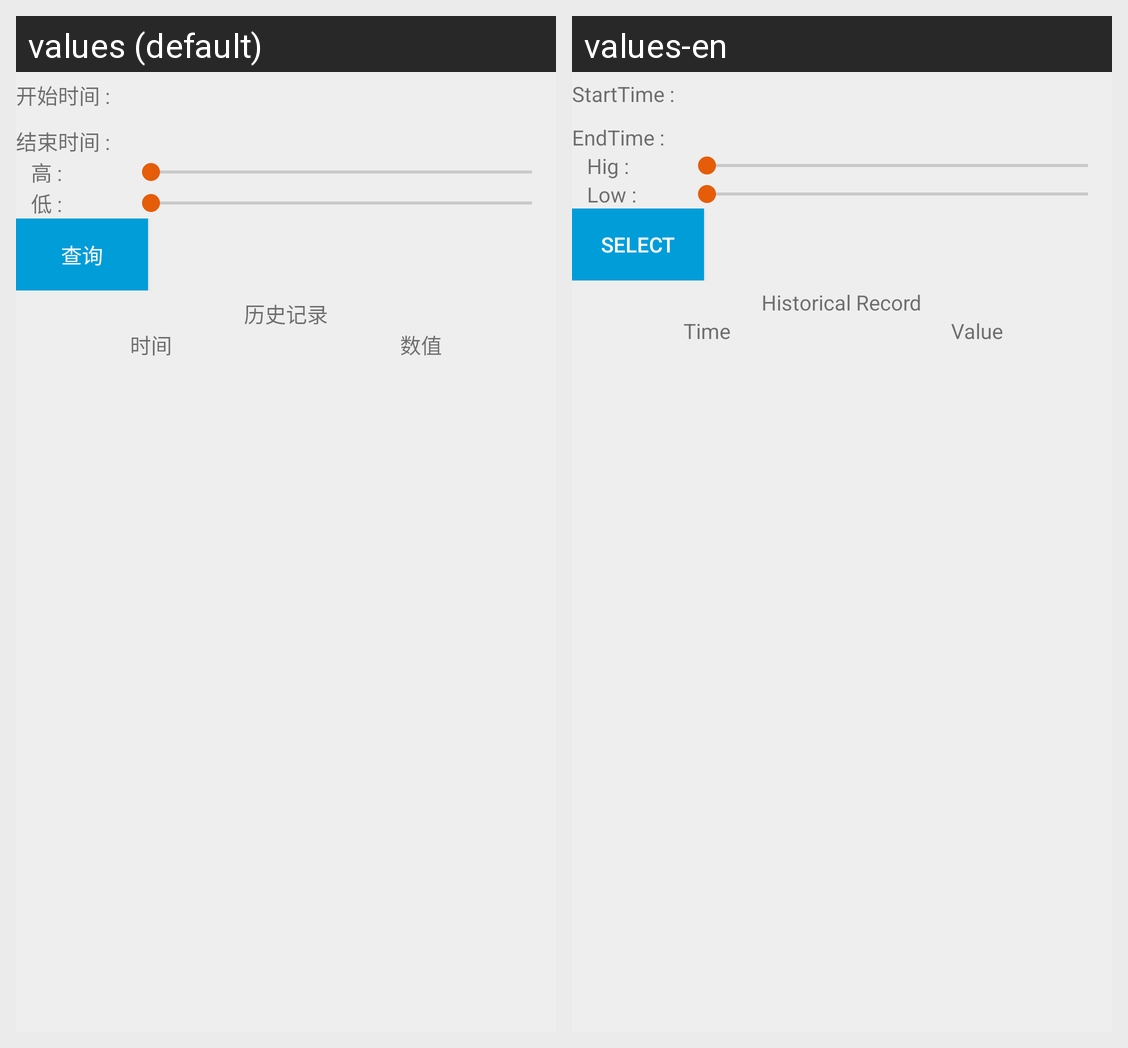

The Android screen above is rendered under two locales of the same app. Produce the string resources it draws, with the default and per-locale values.
Android screen res/layout/fragment_htm.xml rendered under 2 locales, left to right: values (default), values-en. Device: Nexus 5 (rendered at 1080×1920; each locale shown at half size, 540×960, under a caption strip naming it); theme AppTheme.
Strings drawn on this screen, with the default value and each locale's value (text and hints the layout hard-codes, and strings that could not be matched under every locale, appear in the picture but are not listed):

hig
  values: 高 :
  values-en: Hig :

low
  values: 低 :
  values-en: Low :

start_time
  values: 开始时间 :
  values-en: StartTime :

end_time
  values: 结束时间 :
  values-en: EndTime :

select
  values: 查询
  values-en: Select

historical_record
  values: 历史记录
  values-en: Historical Record

time
  values: 时间
  values-en: Time

number_value
  values: 数值
  values-en: Value
